Run: headless pygame with SDL's dummy video driver; simulated clock (each Clock.tick advances the game by its frame time, no real sleeping); random seed 0; keys injected as events and as key.get_pressed() state; no mouse input.
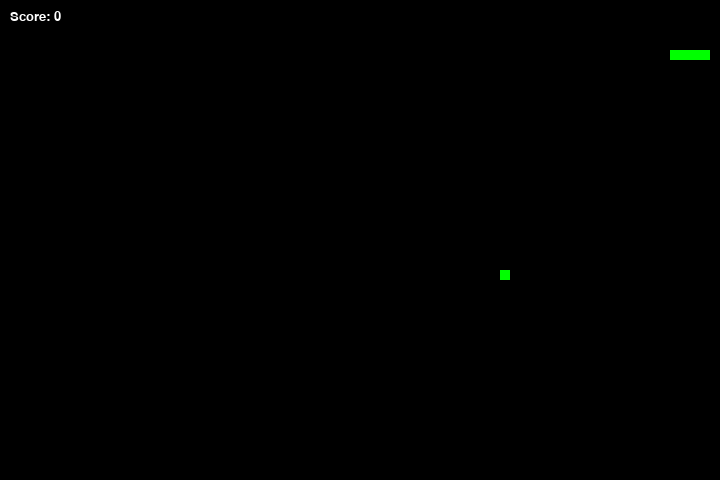
Frame 1 of 2 · flips 1–60 · no input
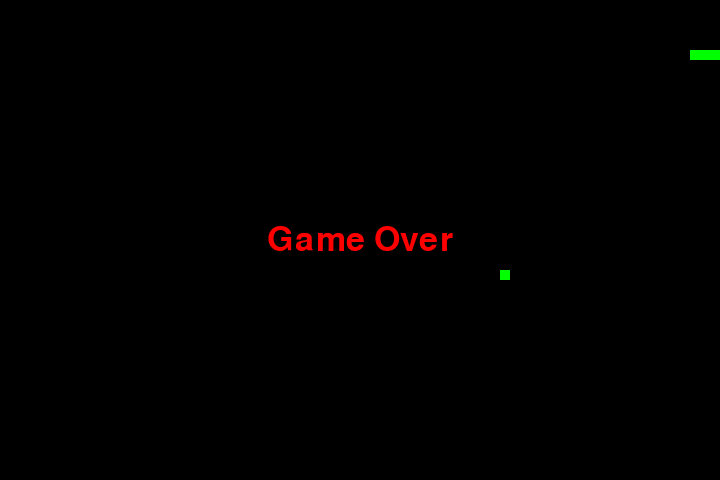
Frame 2 of 2 · flips 61–180 · tapped SPACE, RETURN · held RIGHT (→), D (game ended)

The pygame program that drew these frames:

import pygame
import time
import random

# ---------------- SETTINGS ----------------
snake_speed = 15

window_x = 720
window_y = 480

black = pygame.Color(0, 0, 0)
white = pygame.Color(255, 255, 255)
red = pygame.Color(255, 0, 0)
green = pygame.Color(0, 255, 0)

pygame.init()

pygame.display.set_caption('Snake Game')
game_window = pygame.display.set_mode((window_x, window_y))

fps = pygame.time.Clock()

# ---------------- SNAKE ----------------
snake_position = [100, 50]
snake_body = [[100, 50], [90, 50], [80, 50], [70, 50]]

direction = 'RIGHT'
change_to = direction

# ---------------- SCORE ----------------
score = 0

# ---------------- FOOD ----------------
food_position = [0, 0]
food_weight = 1
food_spawn_time = 0
FOOD_LIFETIME = 10000  # 10 seconds

def generate_food():
    return [
        random.randrange(1, (window_x // 10)) * 10,
        random.randrange(1, (window_y // 10)) * 10
    ]

def generate_food_weight():
    return random.randint(1, 3)

def get_food_color(weight):
    if weight == 1:
        return green
    elif weight == 2:
        return white
    else:
        return red

# first food spawn
food_position = generate_food()
food_weight = generate_food_weight()
food_spawn_time = pygame.time.get_ticks()

# ---------------- SCORE TEXT ----------------
def show_score():
    font = pygame.font.SysFont('times new roman', 20)
    text = font.render(f"Score: {score}", True, white)
    game_window.blit(text, (10, 10))

# ---------------- GAME OVER ----------------
def game_over():
    font = pygame.font.SysFont('times new roman', 50)
    text = font.render("Game Over", True, red)
    rect = text.get_rect(center=(window_x / 2, window_y / 2))

    game_window.blit(text, rect)
    pygame.display.update()
    time.sleep(2)
    pygame.quit()
    quit()

# ---------------- MAIN LOOP ----------------
while True:

    # controls
    for event in pygame.event.get():
        if event.type == pygame.KEYDOWN:
            if event.key == pygame.K_UP:
                change_to = 'UP'
            if event.key == pygame.K_DOWN:
                change_to = 'DOWN'
            if event.key == pygame.K_LEFT:
                change_to = 'LEFT'
            if event.key == pygame.K_RIGHT:
                change_to = 'RIGHT'

    # direction rules
    if change_to == 'UP' and direction != 'DOWN':
        direction = 'UP'
    if change_to == 'DOWN' and direction != 'UP':
        direction = 'DOWN'
    if change_to == 'LEFT' and direction != 'RIGHT':
        direction = 'LEFT'
    if change_to == 'RIGHT' and direction != 'LEFT':
        direction = 'RIGHT'

    # move snake
    if direction == 'UP':
        snake_position[1] -= 10
    if direction == 'DOWN':
        snake_position[1] += 10
    if direction == 'LEFT':
        snake_position[0] -= 10
    if direction == 'RIGHT':
        snake_position[0] += 10

    snake_body.insert(0, list(snake_position))

    # ---------------- EAT FOOD ----------------
    if snake_position == food_position:
        score += food_weight * 10
        food_position = generate_food()
        food_weight = generate_food_weight()
        food_spawn_time = pygame.time.get_ticks()
    else:
        snake_body.pop()

    # ---------------- FOOD TIMER ----------------
    current_time = pygame.time.get_ticks()

    if current_time - food_spawn_time > FOOD_LIFETIME:
        food_position = generate_food()
        food_weight = generate_food_weight()
        food_spawn_time = current_time

    # ---------------- DRAW ----------------
    game_window.fill(black)

    # snake
    for pos in snake_body:
        pygame.draw.rect(game_window, green, pygame.Rect(pos[0], pos[1], 10, 10))

    # food (same size always)
    food_color = get_food_color(food_weight)

    pygame.draw.rect(
        game_window,
        food_color,
        pygame.Rect(food_position[0], food_position[1], 10, 10)
    )

    # ---------------- COLLISION ----------------
    if snake_position[0] < 0 or snake_position[0] > window_x - 10:
        game_over()
    if snake_position[1] < 0 or snake_position[1] > window_y - 10:
        game_over()

    for block in snake_body[1:]:
        if snake_position == block:
            game_over()

    # ---------------- UI ----------------
    show_score()

    pygame.display.update()
    fps.tick(snake_speed)
